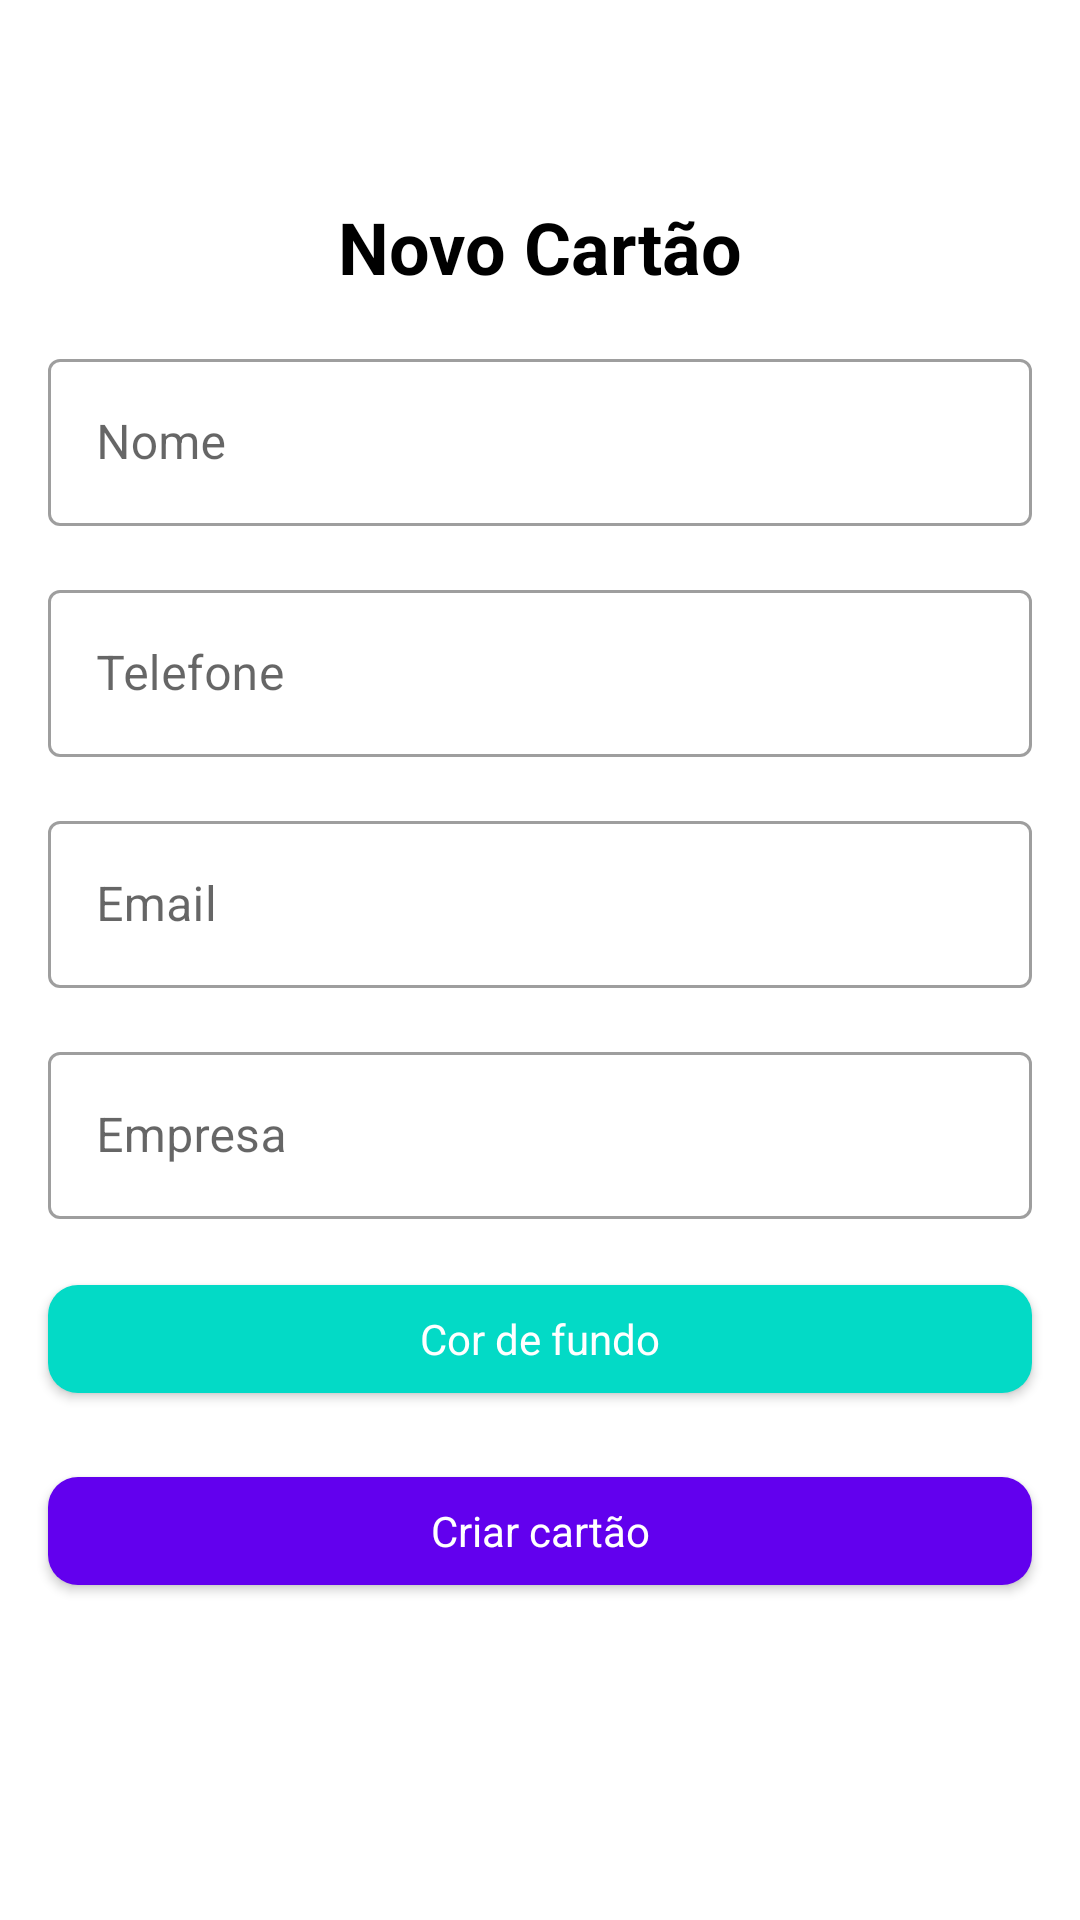

Reconstruct the res/layout file that produces this screen, plus the resources it refers to.
<!-- AndroidManifest.xml: application theme Theme.CartãoDeVisitas -->
<!-- res/layout/activity_add_cartao.xml -->
<?xml version="1.0" encoding="utf-8"?>
<androidx.constraintlayout.widget.ConstraintLayout xmlns:android="http://schemas.android.com/apk/res/android"
    xmlns:app="http://schemas.android.com/apk/res-auto"
    xmlns:tools="http://schemas.android.com/tools"
    android:layout_width="match_parent"
    android:layout_height="match_parent"
    tools:context=".ui.AddCartaoActivity">

    <ImageButton
        android:id="@+id/btn_close"
        android:layout_width="50dp"
        android:layout_height="50dp"
        android:background="?attr/actionBarItemBackground"
        android:src="@drawable/ic_baseline_close"
        app:layout_constraintTop_toTopOf="parent"
        app:layout_constraintStart_toStartOf="parent"/>

    <com.google.android.material.textview.MaterialTextView
        android:id="@+id/tv_title"
        android:layout_width="wrap_content"
        android:layout_height="wrap_content"
        android:layout_margin="16dp"
        android:text="@string/label_novocard"
        android:textColor="@color/textColorUI"
        android:textSize="24sp"
        android:textStyle="bold"
        app:layout_constraintEnd_toEndOf="parent"
        app:layout_constraintStart_toStartOf="parent"
        app:layout_constraintTop_toBottomOf="@+id/btn_close" />

    <com.google.android.material.textfield.TextInputLayout
        android:id="@+id/til_nome"
        android:layout_width="0dp"
        android:layout_height="wrap_content"
        style="@style/Widget.MaterialComponents.TextInputLayout.OutlinedBox"
        android:layout_margin="16dp"
        android:hint="@string/label_nome"
        app:layout_constraintEnd_toEndOf="parent"
        app:layout_constraintStart_toStartOf="parent"
        app:layout_constraintTop_toBottomOf="@+id/tv_title">

        <com.google.android.material.textfield.TextInputEditText
            android:layout_width="match_parent"
            android:layout_height="match_parent"
            android:inputType="text"/>

    </com.google.android.material.textfield.TextInputLayout>

    <com.google.android.material.textfield.TextInputLayout
        android:id="@+id/til_telefone"
        android:layout_width="0dp"
        android:layout_height="wrap_content"
        style="@style/Widget.MaterialComponents.TextInputLayout.OutlinedBox"
        android:layout_margin="16dp"
        android:hint="@string/label_telefone"
        app:layout_constraintEnd_toEndOf="parent"
        app:layout_constraintStart_toStartOf="parent"
        app:layout_constraintTop_toBottomOf="@+id/til_nome">

        <com.google.android.material.textfield.TextInputEditText
            android:layout_width="match_parent"
            android:layout_height="match_parent"
            android:inputType="number"/>

    </com.google.android.material.textfield.TextInputLayout>

    <com.google.android.material.textfield.TextInputLayout
        android:id="@+id/til_email"
        android:layout_width="0dp"
        android:layout_height="wrap_content"
        android:layout_margin="16dp"
        style="@style/Widget.MaterialComponents.TextInputLayout.OutlinedBox"
        android:hint="@string/label_email"
        app:layout_constraintEnd_toEndOf="parent"
        app:layout_constraintStart_toStartOf="parent"
        app:layout_constraintTop_toBottomOf="@+id/til_telefone">

        <com.google.android.material.textfield.TextInputEditText
            android:layout_width="match_parent"
            android:layout_height="match_parent"
            android:inputType="textEmailAddress"/>

    </com.google.android.material.textfield.TextInputLayout>

    <com.google.android.material.textfield.TextInputLayout
        android:id="@+id/til_empresa"
        android:layout_width="0dp"
        android:layout_height="wrap_content"
        android:layout_margin="16dp"
        style="@style/Widget.MaterialComponents.TextInputLayout.OutlinedBox"
        android:hint="@string/label_empresa"
        app:layout_constraintEnd_toEndOf="parent"
        app:layout_constraintStart_toStartOf="parent"
        app:layout_constraintTop_toBottomOf="@+id/til_email">

        <com.google.android.material.textfield.TextInputEditText
            android:layout_width="match_parent"
            android:layout_height="match_parent"
            android:inputType="text"/>

    </com.google.android.material.textfield.TextInputLayout>


    <com.google.android.material.button.MaterialButton
        android:id="@+id/til_cor"
        style="@style/Widget.MaterialComponents.TextInputLayout.OutlinedBox"
        android:layout_width="0dp"
        android:layout_height="wrap_content"
        android:layout_margin="16dp"
        android:text="@string/label_cor"
        app:cornerRadius="10dp"
        app:backgroundTint="@color/design_default_color_secondary"
        app:layout_constraintEnd_toEndOf="parent"
        app:layout_constraintStart_toStartOf="parent"
        app:layout_constraintTop_toBottomOf="@+id/til_empresa" />


    <com.google.android.material.button.MaterialButton
        android:id="@+id/btnSalvar"
        android:layout_width="0dp"
        android:layout_height="wrap_content"
        android:layout_margin="16dp"
        style="@style/Widget.MaterialComponents.TextInputLayout.OutlinedBox"
        android:text="@string/label_confirmar"
        app:layout_constraintEnd_toEndOf="parent"
        app:layout_constraintStart_toStartOf="parent"
        app:layout_constraintTop_toBottomOf="@id/til_cor"
        app:cornerRadius="10dp"/>


</androidx.constraintlayout.widget.ConstraintLayout>
<!-- resources referenced by this layout -->
<resources>
  <color name="textColorUI">#FF000000</color>
  <string name="label_confirmar">Criar cartão</string>
  <string name="label_cor">Cor de fundo</string>
  <string name="label_email">Email</string>
  <string name="label_empresa">Empresa</string>
  <string name="label_nome">Nome</string>
  <string name="label_novocard">Novo Cartão</string>
  <string name="label_telefone">Telefone</string>
  <style name="Theme.CartãoDeVisitas" parent="Theme.MaterialComponents.DayNight.NoActionBar">
          
          <item name="colorPrimary">@color/purple_500</item>
          <item name="colorPrimaryVariant">@color/purple_700</item>
          <item name="colorOnPrimary">@color/white</item>
          
          <item name="colorSecondary">@color/teal_200</item>
          <item name="colorSecondaryVariant">@color/teal_700</item>
          <item name="colorOnSecondary">@color/white</item>
          
          <item name="android:statusBarColor" tools:targetApi="l">?attr/colorPrimaryVariant</item>
          
      </style>
  <color name="purple_500">#FF6200EE</color>
  <color name="purple_700">#FF3700B3</color>
  <color name="white">#FFFFFFFF</color>
  <color name="teal_200">#FF03DAC5</color>
  <color name="teal_700">#FF018786</color>
</resources>
